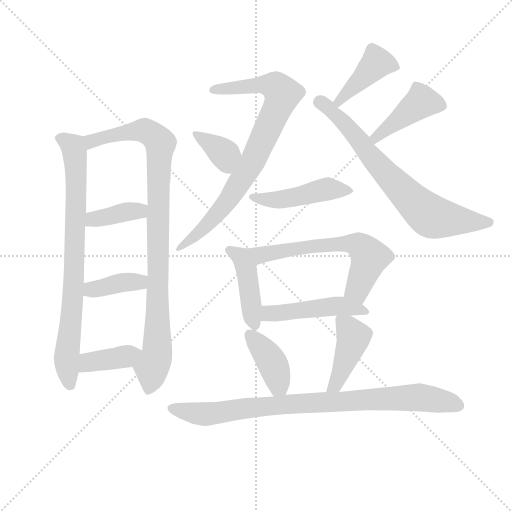
t = 0.00 s
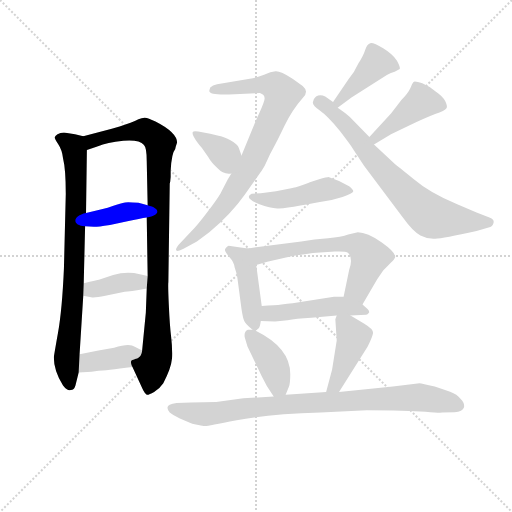
t = 2.39 s
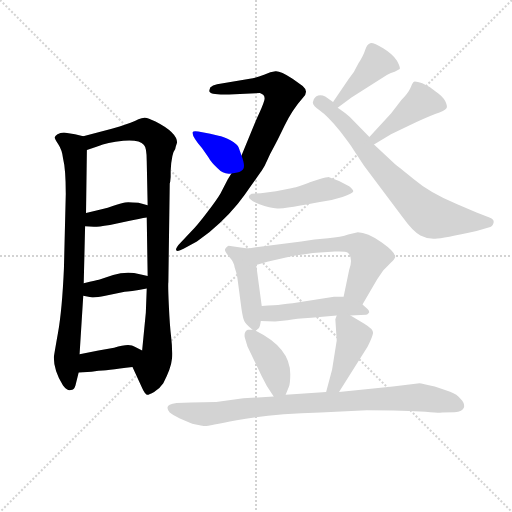
t = 4.78 s
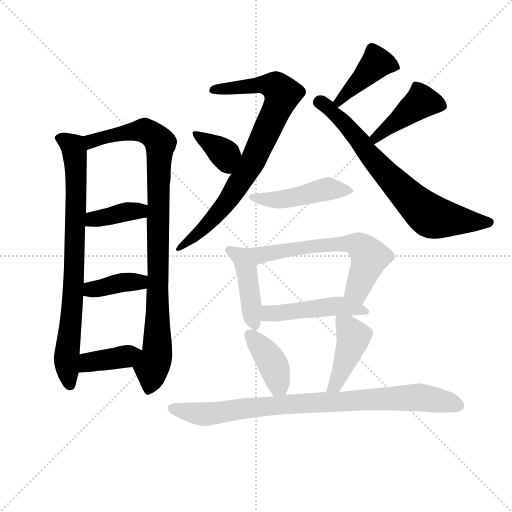
t = 7.17 s
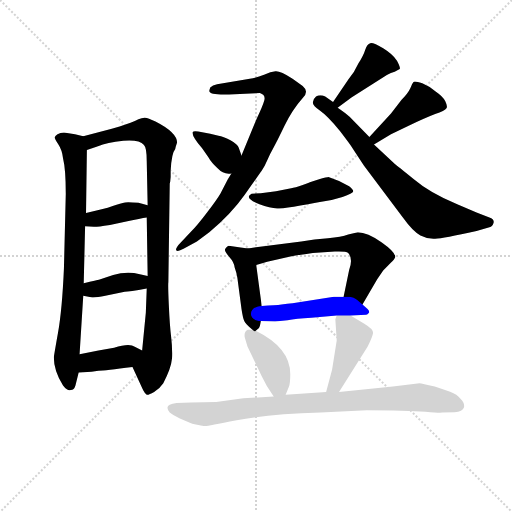
t = 9.56 s
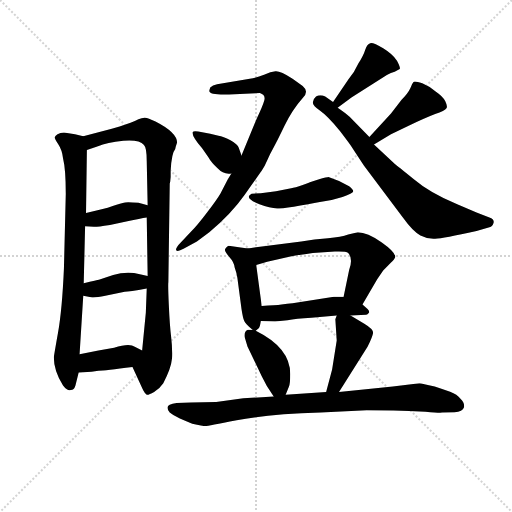
t = 11.95 s

The animated SVG that drew these frames (rendered in a browser with its animation timeline set to each time). Animation: 17 CSS @keyframes rules; one cycle of 11.95 s.

<svg version="1.1" viewBox="0 0 1024 1024" xmlns="http://www.w3.org/2000/svg">
  <g stroke="lightgray" stroke-dasharray="1,1" stroke-width="1" transform="scale(4, 4)">
    <line x1="0" y1="0" x2="256" y2="256"></line>
    <line x1="256" y1="0" x2="0" y2="256"></line>
    <line x1="128" y1="0" x2="128" y2="256"></line>
    <line x1="0" y1="128" x2="256" y2="128"></line>
  </g>
  <g transform="scale(0.92, -0.92) translate(60, -850)">
    <style type="text/css">
      
        @keyframes keyframes0 {
          from {
            stroke: blue;
            stroke-dashoffset: 813;
            stroke-width: 128;
          }
          73% {
            animation-timing-function: step-end;
            stroke: blue;
            stroke-dashoffset: 0;
            stroke-width: 128;
          }
          to {
            stroke: black;
            stroke-width: 1024;
          }
        }
        #make-me-a-hanzi-animation-0 {
          animation: keyframes0 0.91162109375s both;
          animation-delay: 0s;
          animation-timing-function: linear;
        }
      
        @keyframes keyframes1 {
          from {
            stroke: blue;
            stroke-dashoffset: 969;
            stroke-width: 128;
          }
          76% {
            animation-timing-function: step-end;
            stroke: blue;
            stroke-dashoffset: 0;
            stroke-width: 128;
          }
          to {
            stroke: black;
            stroke-width: 1024;
          }
        }
        #make-me-a-hanzi-animation-1 {
          animation: keyframes1 1.03857421875s both;
          animation-delay: 0.91162109375s;
          animation-timing-function: linear;
        }
      
        @keyframes keyframes2 {
          from {
            stroke: blue;
            stroke-dashoffset: 385;
            stroke-width: 128;
          }
          56% {
            animation-timing-function: step-end;
            stroke: blue;
            stroke-dashoffset: 0;
            stroke-width: 128;
          }
          to {
            stroke: black;
            stroke-width: 1024;
          }
        }
        #make-me-a-hanzi-animation-2 {
          animation: keyframes2 0.5633138020833334s both;
          animation-delay: 1.9501953125s;
          animation-timing-function: linear;
        }
      
        @keyframes keyframes3 {
          from {
            stroke: blue;
            stroke-dashoffset: 389;
            stroke-width: 128;
          }
          56% {
            animation-timing-function: step-end;
            stroke: blue;
            stroke-dashoffset: 0;
            stroke-width: 128;
          }
          to {
            stroke: black;
            stroke-width: 1024;
          }
        }
        #make-me-a-hanzi-animation-3 {
          animation: keyframes3 0.5665690104166666s both;
          animation-delay: 2.5135091145833335s;
          animation-timing-function: linear;
        }
      
        @keyframes keyframes4 {
          from {
            stroke: blue;
            stroke-dashoffset: 389;
            stroke-width: 128;
          }
          56% {
            animation-timing-function: step-end;
            stroke: blue;
            stroke-dashoffset: 0;
            stroke-width: 128;
          }
          to {
            stroke: black;
            stroke-width: 1024;
          }
        }
        #make-me-a-hanzi-animation-4 {
          animation: keyframes4 0.5665690104166666s both;
          animation-delay: 3.080078125s;
          animation-timing-function: linear;
        }
      
        @keyframes keyframes5 {
          from {
            stroke: blue;
            stroke-dashoffset: 829;
            stroke-width: 128;
          }
          73% {
            animation-timing-function: step-end;
            stroke: blue;
            stroke-dashoffset: 0;
            stroke-width: 128;
          }
          to {
            stroke: black;
            stroke-width: 1024;
          }
        }
        #make-me-a-hanzi-animation-5 {
          animation: keyframes5 0.9246419270833334s both;
          animation-delay: 3.6466471354166665s;
          animation-timing-function: linear;
        }
      
        @keyframes keyframes6 {
          from {
            stroke: blue;
            stroke-dashoffset: 364;
            stroke-width: 128;
          }
          54% {
            animation-timing-function: step-end;
            stroke: blue;
            stroke-dashoffset: 0;
            stroke-width: 128;
          }
          to {
            stroke: black;
            stroke-width: 1024;
          }
        }
        #make-me-a-hanzi-animation-6 {
          animation: keyframes6 0.5462239583333334s both;
          animation-delay: 4.5712890625s;
          animation-timing-function: linear;
        }
      
        @keyframes keyframes7 {
          from {
            stroke: blue;
            stroke-dashoffset: 422;
            stroke-width: 128;
          }
          58% {
            animation-timing-function: step-end;
            stroke: blue;
            stroke-dashoffset: 0;
            stroke-width: 128;
          }
          to {
            stroke: black;
            stroke-width: 1024;
          }
        }
        #make-me-a-hanzi-animation-7 {
          animation: keyframes7 0.5934244791666666s both;
          animation-delay: 5.117513020833333s;
          animation-timing-function: linear;
        }
      
        @keyframes keyframes8 {
          from {
            stroke: blue;
            stroke-dashoffset: 731;
            stroke-width: 128;
          }
          70% {
            animation-timing-function: step-end;
            stroke: blue;
            stroke-dashoffset: 0;
            stroke-width: 128;
          }
          to {
            stroke: black;
            stroke-width: 1024;
          }
        }
        #make-me-a-hanzi-animation-8 {
          animation: keyframes8 0.8448893229166666s both;
          animation-delay: 5.7109375s;
          animation-timing-function: linear;
        }
      
        @keyframes keyframes9 {
          from {
            stroke: blue;
            stroke-dashoffset: 434;
            stroke-width: 128;
          }
          59% {
            animation-timing-function: step-end;
            stroke: blue;
            stroke-dashoffset: 0;
            stroke-width: 128;
          }
          to {
            stroke: black;
            stroke-width: 1024;
          }
        }
        #make-me-a-hanzi-animation-9 {
          animation: keyframes9 0.6031901041666666s both;
          animation-delay: 6.555826822916667s;
          animation-timing-function: linear;
        }
      
        @keyframes keyframes10 {
          from {
            stroke: blue;
            stroke-dashoffset: 467;
            stroke-width: 128;
          }
          60% {
            animation-timing-function: step-end;
            stroke: blue;
            stroke-dashoffset: 0;
            stroke-width: 128;
          }
          to {
            stroke: black;
            stroke-width: 1024;
          }
        }
        #make-me-a-hanzi-animation-10 {
          animation: keyframes10 0.6300455729166666s both;
          animation-delay: 7.159016927083334s;
          animation-timing-function: linear;
        }
      
        @keyframes keyframes11 {
          from {
            stroke: blue;
            stroke-dashoffset: 442;
            stroke-width: 128;
          }
          59% {
            animation-timing-function: step-end;
            stroke: blue;
            stroke-dashoffset: 0;
            stroke-width: 128;
          }
          to {
            stroke: black;
            stroke-width: 1024;
          }
        }
        #make-me-a-hanzi-animation-11 {
          animation: keyframes11 0.6097005208333334s both;
          animation-delay: 7.789062500000001s;
          animation-timing-function: linear;
        }
      
        @keyframes keyframes12 {
          from {
            stroke: blue;
            stroke-dashoffset: 626;
            stroke-width: 128;
          }
          67% {
            animation-timing-function: step-end;
            stroke: blue;
            stroke-dashoffset: 0;
            stroke-width: 128;
          }
          to {
            stroke: black;
            stroke-width: 1024;
          }
        }
        #make-me-a-hanzi-animation-12 {
          animation: keyframes12 0.7594401041666666s both;
          animation-delay: 8.398763020833334s;
          animation-timing-function: linear;
        }
      
        @keyframes keyframes13 {
          from {
            stroke: blue;
            stroke-dashoffset: 485;
            stroke-width: 128;
          }
          61% {
            animation-timing-function: step-end;
            stroke: blue;
            stroke-dashoffset: 0;
            stroke-width: 128;
          }
          to {
            stroke: black;
            stroke-width: 1024;
          }
        }
        #make-me-a-hanzi-animation-13 {
          animation: keyframes13 0.6446940104166666s both;
          animation-delay: 9.158203125s;
          animation-timing-function: linear;
        }
      
        @keyframes keyframes14 {
          from {
            stroke: blue;
            stroke-dashoffset: 397;
            stroke-width: 128;
          }
          56% {
            animation-timing-function: step-end;
            stroke: blue;
            stroke-dashoffset: 0;
            stroke-width: 128;
          }
          to {
            stroke: black;
            stroke-width: 1024;
          }
        }
        #make-me-a-hanzi-animation-14 {
          animation: keyframes14 0.5730794270833334s both;
          animation-delay: 9.802897135416666s;
          animation-timing-function: linear;
        }
      
        @keyframes keyframes15 {
          from {
            stroke: blue;
            stroke-dashoffset: 432;
            stroke-width: 128;
          }
          58% {
            animation-timing-function: step-end;
            stroke: blue;
            stroke-dashoffset: 0;
            stroke-width: 128;
          }
          to {
            stroke: black;
            stroke-width: 1024;
          }
        }
        #make-me-a-hanzi-animation-15 {
          animation: keyframes15 0.6015625s both;
          animation-delay: 10.3759765625s;
          animation-timing-function: linear;
        }
      
        @keyframes keyframes16 {
          from {
            stroke: blue;
            stroke-dashoffset: 881;
            stroke-width: 128;
          }
          74% {
            animation-timing-function: step-end;
            stroke: blue;
            stroke-dashoffset: 0;
            stroke-width: 128;
          }
          to {
            stroke: black;
            stroke-width: 1024;
          }
        }
        #make-me-a-hanzi-animation-16 {
          animation: keyframes16 0.9669596354166666s both;
          animation-delay: 10.9775390625s;
          animation-timing-function: linear;
        }
      
    </style>
    
      <path d="M 121 554 L 103 558 L 79 562 Q 71 562 65 558 Q 59 554 59 551 Q 59 548 67 536 Q 75 524 77 506 Q 83 482 83 429 L 79 267 Q 75 176 66 126 Q 57 75 57 73 Q 57 44 77 12 Q 86 0 94 2 Q 101 2 104 12 L 111 40 L 113 80 L 121 207 L 122 234 L 125 358 L 127 387 L 129 524 C 129 552 129 552 121 554 Z" fill="lightgray"></path>
    
      <path d="M 228 52 L 251 2 Q 255 -6 259 -8 Q 263 -9 275 -2 Q 287 5 295 17 Q 312 49 314 71 Q 315 93 312 118 Q 309 142 307 187 Q 305 231 306 237 L 309 451 L 310 455 L 311 465 L 311 479 Q 313 517 321 526 Q 321 528 325 540 Q 325 562 278 586 L 264 592 Q 254 597 241 591 Q 227 584 200 575 L 183 570 L 121 554 C 92 547 101 515 129 524 L 153 532 Q 172 540 208 544 Q 243 547 253 535 Q 259 530 259 499 L 261 404 L 259 377 L 261 250 L 259 223 L 257 170 L 249 88 C 246 58 215 79 228 52 Z" fill="lightgray"></path>
    
      <path d="M 125 358 L 144 357 Q 147 356 179 361 L 217 369 Q 245 375 259 377 C 289 382 290 397 261 404 L 241 409 Q 220 411 212 410 Q 203 409 185 402 Q 166 395 127 387 C 98 381 95 360 125 358 Z" fill="lightgray"></path>
    
      <path d="M 121 207 L 138 204 Q 144 202 169 207 L 211 216 Q 220 216 259 223 C 289 228 290 243 261 250 L 244 254 Q 215 261 186 252 L 155 242 Q 152 242 122 234 C 93 226 91 212 121 207 Z" fill="lightgray"></path>
    
      <path d="M 154 44 Q 168 44 228 52 C 258 56 276 75 249 88 L 233 96 Q 222 105 188 94 L 154 88 L 113 80 C 84 74 81 38 111 40 L 139 42 L 154 44 Z" fill="lightgray"></path>
    
      <path d="M 598 663 L 576 679 Q 549 696 539 695 Q 529 694 514 687.5 Q 499 681 483 679 L 412 667 Q 402 665 397 660 Q 395 654 395 652 Q 395 642 450 645 L 505 648 Q 518 644 514.5 631.5 Q 511 619 498 592 L 465 512 L 443 473 L 435 460 L 419 429 Q 412 417 390.5 388.5 Q 369 360 355 346 L 333 323 Q 321 311 323 306 Q 326 302 339 309 L 368 325 L 395 345 Q 442 384 472 426.5 Q 502 469 508.5 478 Q 515 487 521 501.5 Q 527 516 534.5 529 Q 542 542 558.5 576.5 Q 575 611 599 638 Q 612 651 598 663 Z" fill="lightgray"></path>
    
      <path d="M 465 512 L 459 529 Q 457 536 441 545 Q 425 554 415 555 L 397 559 L 371 564 Q 361 566 359 563 Q 356 555 379 528 L 393 508 Q 399 497 413 484 Q 426 470 443 473 C 473 476 475 484 465 512 Z" fill="lightgray"></path>
    
      <path d="M 674 616 L 704 638 L 781 687 Q 790 692 798 694 L 809 700 Q 811 703 803 718 Q 794 732 773 745 Q 751 758 745 756 Q 738 754 734 742 Q 730 729 719 712 Q 711 694 698 678 L 664 628 C 647 603 650 598 674 616 Z" fill="lightgray"></path>
    
      <path d="M 664 628 L 647 640 Q 636 646 627 640 Q 620 634 620 627 Q 620 620 636 609 Q 652 598 679 565 Q 705 531 706 528 L 731 490 L 815 378 Q 838 346 854 338 Q 869 330 886 331 Q 903 332 976 348 L 1004 356 Q 1011 358 1013 366 Q 1015 373 1004 377 L 976 388 L 934 406 Q 874 431 839 461 Q 803 490 799 493 L 753 536 L 743 552 L 700 596 Q 692 604 674 616 C 649 633 689 611 664 628 Z" fill="lightgray"></path>
    
      <path d="M 753 536 L 790 558 L 825 575 Q 865 594 886 602 Q 907 609 911 615 Q 913 620 908 630 Q 903 640 887 651 Q 873 663 858 669 Q 842 674 839 672 Q 836 669 832 658 Q 827 647 813 633 L 790 603 L 743 552 C 723 530 727 521 753 536 Z" fill="lightgray"></path>
    
      <path d="M 540 434 L 507 430 L 487 429 Q 469 420 504 406 Q 527 398 542.5 397 Q 558 396 593 403 Q 628 410 645 412.5 Q 662 415 684.5 422 Q 707 429 708 434 Q 708 438 699 445 Q 679 457 654 465 Q 652 465 632 460 L 617 455 Q 615 454 598 448 Q 581 442 573 441 L 540 434 Z" fill="lightgray"></path>
    
      <path d="M 479 310 L 463 312 L 437 316 Q 429 311 429 307 Q 429 302 439 291 Q 449 280 450 269 Q 455 255 456 246 L 465 178 Q 468 158 471 152 Q 473 146 489 133 C 494 129 494 129 496 131 L 503 137 Q 505 139 507 152 L 509 185 L 497 274 C 493 304 492 308 479 310 Z" fill="lightgray"></path>
    
      <path d="M 728 188 L 760 243 L 773 262 L 789 278 Q 798 287 799 291 Q 801 301 770 323 Q 738 345 718 345 L 697 340 Q 682 334 653 332 Q 623 330 595 325 L 479 310 C 449 306 468 266 497 274 L 521 281 L 564 291 Q 570 293 620 300 L 668 303 Q 692 304 697 300 Q 708 288 699 263 L 687 205 C 681 176 713 162 728 188 Z" fill="lightgray"></path>
    
      <path d="M 702 164 L 736 166 Q 739 166 742 170 Q 744 173 739 178 L 728 188 C 709 205 709 205 687 205 L 666 205 L 576 191 Q 565 190 552 188 Q 539 186 509 185 C 479 184 477 153 507 152 L 538 151 L 565 154 Q 583 157 617 159 L 672 164 L 702 164 Z" fill="lightgray"></path>
    
      <path d="M 489 133 L 479 133 Q 470 130 472 117 L 478 97 L 509 32 Q 519 10 535 -12 C 550 -34 550 -34 561 -8 L 568 9 Q 571 16 571 37 Q 571 94 496 131 L 489 133 Z" fill="lightgray"></path>
    
      <path d="M 677 -2 L 739 96 Q 750 118 751 126 Q 752 134 732 146 L 702 164 C 678 179 678 179 672 164 L 669 156 L 672 110 L 662 47 L 649 -2 C 641 -31 661 -27 677 -2 Z" fill="lightgray"></path>
    
      <path d="M 358 -71 Q 381 -76 386.5 -76 Q 392 -76 454.5 -63.5 Q 517 -51 637 -47 L 737 -42 Q 790 -42 865 -45 Q 896 -48 901 -47 L 928 -46 Q 946 -45 948.5 -36 Q 951 -27 941 -17 Q 934 -7 918.5 -1.5 Q 903 4 885 10 Q 857 16 852 17 L 794 10 L 677 -2 L 649 -2 L 561 -8 L 535 -12 L 469 -16 L 410 -24 L 355 -25 L 324 -26 Q 294 -29 309 -47 Q 317 -54 330 -59 L 331 -60 L 358 -71 Z" fill="lightgray"></path>
    
    
      <clipPath id="make-me-a-hanzi-clip-0">
        <path d="M 121 554 L 103 558 L 79 562 Q 71 562 65 558 Q 59 554 59 551 Q 59 548 67 536 Q 75 524 77 506 Q 83 482 83 429 L 79 267 Q 75 176 66 126 Q 57 75 57 73 Q 57 44 77 12 Q 86 0 94 2 Q 101 2 104 12 L 111 40 L 113 80 L 121 207 L 122 234 L 125 358 L 127 387 L 129 524 C 129 552 129 552 121 554 Z"></path>
      </clipPath>
      <path clip-path="url(#make-me-a-hanzi-clip-0)" d="M 66 551 L 99 531 L 106 471 L 101 242 L 85 75 L 92 14" fill="none" id="make-me-a-hanzi-animation-0" stroke-dasharray="685 1370" stroke-linecap="round"></path>
    
      <clipPath id="make-me-a-hanzi-clip-1">
        <path d="M 228 52 L 251 2 Q 255 -6 259 -8 Q 263 -9 275 -2 Q 287 5 295 17 Q 312 49 314 71 Q 315 93 312 118 Q 309 142 307 187 Q 305 231 306 237 L 309 451 L 310 455 L 311 465 L 311 479 Q 313 517 321 526 Q 321 528 325 540 Q 325 562 278 586 L 264 592 Q 254 597 241 591 Q 227 584 200 575 L 183 570 L 121 554 C 92 547 101 515 129 524 L 153 532 Q 172 540 208 544 Q 243 547 253 535 Q 259 530 259 499 L 261 404 L 259 377 L 261 250 L 259 223 L 257 170 L 249 88 C 246 58 215 79 228 52 Z"></path>
      </clipPath>
      <path clip-path="url(#make-me-a-hanzi-clip-1)" d="M 133 533 L 155 549 L 254 567 L 273 557 L 289 539 L 282 92 L 261 2" fill="none" id="make-me-a-hanzi-animation-1" stroke-dasharray="841 1682" stroke-linecap="round"></path>
    
      <clipPath id="make-me-a-hanzi-clip-2">
        <path d="M 125 358 L 144 357 Q 147 356 179 361 L 217 369 Q 245 375 259 377 C 289 382 290 397 261 404 L 241 409 Q 220 411 212 410 Q 203 409 185 402 Q 166 395 127 387 C 98 381 95 360 125 358 Z"></path>
      </clipPath>
      <path clip-path="url(#make-me-a-hanzi-clip-2)" d="M 130 365 L 143 374 L 254 398" fill="none" id="make-me-a-hanzi-animation-2" stroke-dasharray="257 514" stroke-linecap="round"></path>
    
      <clipPath id="make-me-a-hanzi-clip-3">
        <path d="M 121 207 L 138 204 Q 144 202 169 207 L 211 216 Q 220 216 259 223 C 289 228 290 243 261 250 L 244 254 Q 215 261 186 252 L 155 242 Q 152 242 122 234 C 93 226 91 212 121 207 Z"></path>
      </clipPath>
      <path clip-path="url(#make-me-a-hanzi-clip-3)" d="M 127 214 L 210 237 L 243 237 L 255 244" fill="none" id="make-me-a-hanzi-animation-3" stroke-dasharray="261 522" stroke-linecap="round"></path>
    
      <clipPath id="make-me-a-hanzi-clip-4">
        <path d="M 154 44 Q 168 44 228 52 C 258 56 276 75 249 88 L 233 96 Q 222 105 188 94 L 154 88 L 113 80 C 84 74 81 38 111 40 L 139 42 L 154 44 Z"></path>
      </clipPath>
      <path clip-path="url(#make-me-a-hanzi-clip-4)" d="M 118 46 L 137 64 L 194 70 L 242 84" fill="none" id="make-me-a-hanzi-animation-4" stroke-dasharray="261 522" stroke-linecap="round"></path>
    
      <clipPath id="make-me-a-hanzi-clip-5">
        <path d="M 598 663 L 576 679 Q 549 696 539 695 Q 529 694 514 687.5 Q 499 681 483 679 L 412 667 Q 402 665 397 660 Q 395 654 395 652 Q 395 642 450 645 L 505 648 Q 518 644 514.5 631.5 Q 511 619 498 592 L 465 512 L 443 473 L 435 460 L 419 429 Q 412 417 390.5 388.5 Q 369 360 355 346 L 333 323 Q 321 311 323 306 Q 326 302 339 309 L 368 325 L 395 345 Q 442 384 472 426.5 Q 502 469 508.5 478 Q 515 487 521 501.5 Q 527 516 534.5 529 Q 542 542 558.5 576.5 Q 575 611 599 638 Q 612 651 598 663 Z"></path>
      </clipPath>
      <path clip-path="url(#make-me-a-hanzi-clip-5)" d="M 402 654 L 516 666 L 541 661 L 554 645 L 489 497 L 442 424 L 374 345 L 327 309" fill="none" id="make-me-a-hanzi-animation-5" stroke-dasharray="701 1402" stroke-linecap="round"></path>
    
      <clipPath id="make-me-a-hanzi-clip-6">
        <path d="M 465 512 L 459 529 Q 457 536 441 545 Q 425 554 415 555 L 397 559 L 371 564 Q 361 566 359 563 Q 356 555 379 528 L 393 508 Q 399 497 413 484 Q 426 470 443 473 C 473 476 475 484 465 512 Z"></path>
      </clipPath>
      <path clip-path="url(#make-me-a-hanzi-clip-6)" d="M 365 560 L 428 514 L 437 485" fill="none" id="make-me-a-hanzi-animation-6" stroke-dasharray="236 472" stroke-linecap="round"></path>
    
      <clipPath id="make-me-a-hanzi-clip-7">
        <path d="M 674 616 L 704 638 L 781 687 Q 790 692 798 694 L 809 700 Q 811 703 803 718 Q 794 732 773 745 Q 751 758 745 756 Q 738 754 734 742 Q 730 729 719 712 Q 711 694 698 678 L 664 628 C 647 603 650 598 674 616 Z"></path>
      </clipPath>
      <path clip-path="url(#make-me-a-hanzi-clip-7)" d="M 801 702 L 760 714 L 674 626" fill="none" id="make-me-a-hanzi-animation-7" stroke-dasharray="294 588" stroke-linecap="round"></path>
    
      <clipPath id="make-me-a-hanzi-clip-8">
        <path d="M 664 628 L 647 640 Q 636 646 627 640 Q 620 634 620 627 Q 620 620 636 609 Q 652 598 679 565 Q 705 531 706 528 L 731 490 L 815 378 Q 838 346 854 338 Q 869 330 886 331 Q 903 332 976 348 L 1004 356 Q 1011 358 1013 366 Q 1015 373 1004 377 L 976 388 L 934 406 Q 874 431 839 461 Q 803 490 799 493 L 753 536 L 743 552 L 700 596 Q 692 604 674 616 C 649 633 689 611 664 628 Z"></path>
      </clipPath>
      <path clip-path="url(#make-me-a-hanzi-clip-8)" d="M 633 628 L 658 613 L 693 578 L 776 475 L 873 382 L 937 370 L 1002 367" fill="none" id="make-me-a-hanzi-animation-8" stroke-dasharray="603 1206" stroke-linecap="round"></path>
    
      <clipPath id="make-me-a-hanzi-clip-9">
        <path d="M 753 536 L 790 558 L 825 575 Q 865 594 886 602 Q 907 609 911 615 Q 913 620 908 630 Q 903 640 887 651 Q 873 663 858 669 Q 842 674 839 672 Q 836 669 832 658 Q 827 647 813 633 L 790 603 L 743 552 C 723 530 727 521 753 536 Z"></path>
      </clipPath>
      <path clip-path="url(#make-me-a-hanzi-clip-9)" d="M 900 621 L 856 629 L 757 551 L 757 544" fill="none" id="make-me-a-hanzi-animation-9" stroke-dasharray="306 612" stroke-linecap="round"></path>
    
      <clipPath id="make-me-a-hanzi-clip-10">
        <path d="M 540 434 L 507 430 L 487 429 Q 469 420 504 406 Q 527 398 542.5 397 Q 558 396 593 403 Q 628 410 645 412.5 Q 662 415 684.5 422 Q 707 429 708 434 Q 708 438 699 445 Q 679 457 654 465 Q 652 465 632 460 L 617 455 Q 615 454 598 448 Q 581 442 573 441 L 540 434 Z"></path>
      </clipPath>
      <path clip-path="url(#make-me-a-hanzi-clip-10)" d="M 492 420 L 547 416 L 645 438 L 700 437" fill="none" id="make-me-a-hanzi-animation-10" stroke-dasharray="339 678" stroke-linecap="round"></path>
    
      <clipPath id="make-me-a-hanzi-clip-11">
        <path d="M 479 310 L 463 312 L 437 316 Q 429 311 429 307 Q 429 302 439 291 Q 449 280 450 269 Q 455 255 456 246 L 465 178 Q 468 158 471 152 Q 473 146 489 133 C 494 129 494 129 496 131 L 503 137 Q 505 139 507 152 L 509 185 L 497 274 C 493 304 492 308 479 310 Z"></path>
      </clipPath>
      <path clip-path="url(#make-me-a-hanzi-clip-11)" d="M 438 307 L 465 291 L 476 264 L 495 140" fill="none" id="make-me-a-hanzi-animation-11" stroke-dasharray="314 628" stroke-linecap="round"></path>
    
      <clipPath id="make-me-a-hanzi-clip-12">
        <path d="M 728 188 L 760 243 L 773 262 L 789 278 Q 798 287 799 291 Q 801 301 770 323 Q 738 345 718 345 L 697 340 Q 682 334 653 332 Q 623 330 595 325 L 479 310 C 449 306 468 266 497 274 L 521 281 L 564 291 Q 570 293 620 300 L 668 303 Q 692 304 697 300 Q 708 288 699 263 L 687 205 C 681 176 713 162 728 188 Z"></path>
      </clipPath>
      <path clip-path="url(#make-me-a-hanzi-clip-12)" d="M 487 306 L 510 296 L 618 315 L 720 317 L 743 291 L 717 220 L 725 199" fill="none" id="make-me-a-hanzi-animation-12" stroke-dasharray="498 996" stroke-linecap="round"></path>
    
      <clipPath id="make-me-a-hanzi-clip-13">
        <path d="M 702 164 L 736 166 Q 739 166 742 170 Q 744 173 739 178 L 728 188 C 709 205 709 205 687 205 L 666 205 L 576 191 Q 565 190 552 188 Q 539 186 509 185 C 479 184 477 153 507 152 L 538 151 L 565 154 Q 583 157 617 159 L 672 164 L 702 164 Z"></path>
      </clipPath>
      <path clip-path="url(#make-me-a-hanzi-clip-13)" d="M 515 157 L 523 168 L 671 185 L 736 172" fill="none" id="make-me-a-hanzi-animation-13" stroke-dasharray="357 714" stroke-linecap="round"></path>
    
      <clipPath id="make-me-a-hanzi-clip-14">
        <path d="M 489 133 L 479 133 Q 470 130 472 117 L 478 97 L 509 32 Q 519 10 535 -12 C 550 -34 550 -34 561 -8 L 568 9 Q 571 16 571 37 Q 571 94 496 131 L 489 133 Z"></path>
      </clipPath>
      <path clip-path="url(#make-me-a-hanzi-clip-14)" d="M 484 121 L 530 65 L 553 0" fill="none" id="make-me-a-hanzi-animation-14" stroke-dasharray="269 538" stroke-linecap="round"></path>
    
      <clipPath id="make-me-a-hanzi-clip-15">
        <path d="M 677 -2 L 739 96 Q 750 118 751 126 Q 752 134 732 146 L 702 164 C 678 179 678 179 672 164 L 669 156 L 672 110 L 662 47 L 649 -2 C 641 -31 661 -27 677 -2 Z"></path>
      </clipPath>
      <path clip-path="url(#make-me-a-hanzi-clip-15)" d="M 680 157 L 708 117 L 707 108 L 673 24 L 656 3" fill="none" id="make-me-a-hanzi-animation-15" stroke-dasharray="304 608" stroke-linecap="round"></path>
    
      <clipPath id="make-me-a-hanzi-clip-16">
        <path d="M 358 -71 Q 381 -76 386.5 -76 Q 392 -76 454.5 -63.5 Q 517 -51 637 -47 L 737 -42 Q 790 -42 865 -45 Q 896 -48 901 -47 L 928 -46 Q 946 -45 948.5 -36 Q 951 -27 941 -17 Q 934 -7 918.5 -1.5 Q 903 4 885 10 Q 857 16 852 17 L 794 10 L 677 -2 L 649 -2 L 561 -8 L 535 -12 L 469 -16 L 410 -24 L 355 -25 L 324 -26 Q 294 -29 309 -47 Q 317 -54 330 -59 L 331 -60 L 358 -71 Z"></path>
      </clipPath>
      <path clip-path="url(#make-me-a-hanzi-clip-16)" d="M 317 -37 L 385 -50 L 599 -26 L 834 -14 L 871 -16 L 937 -32" fill="none" id="make-me-a-hanzi-animation-16" stroke-dasharray="753 1506" stroke-linecap="round"></path>
    
  </g>
</svg>
